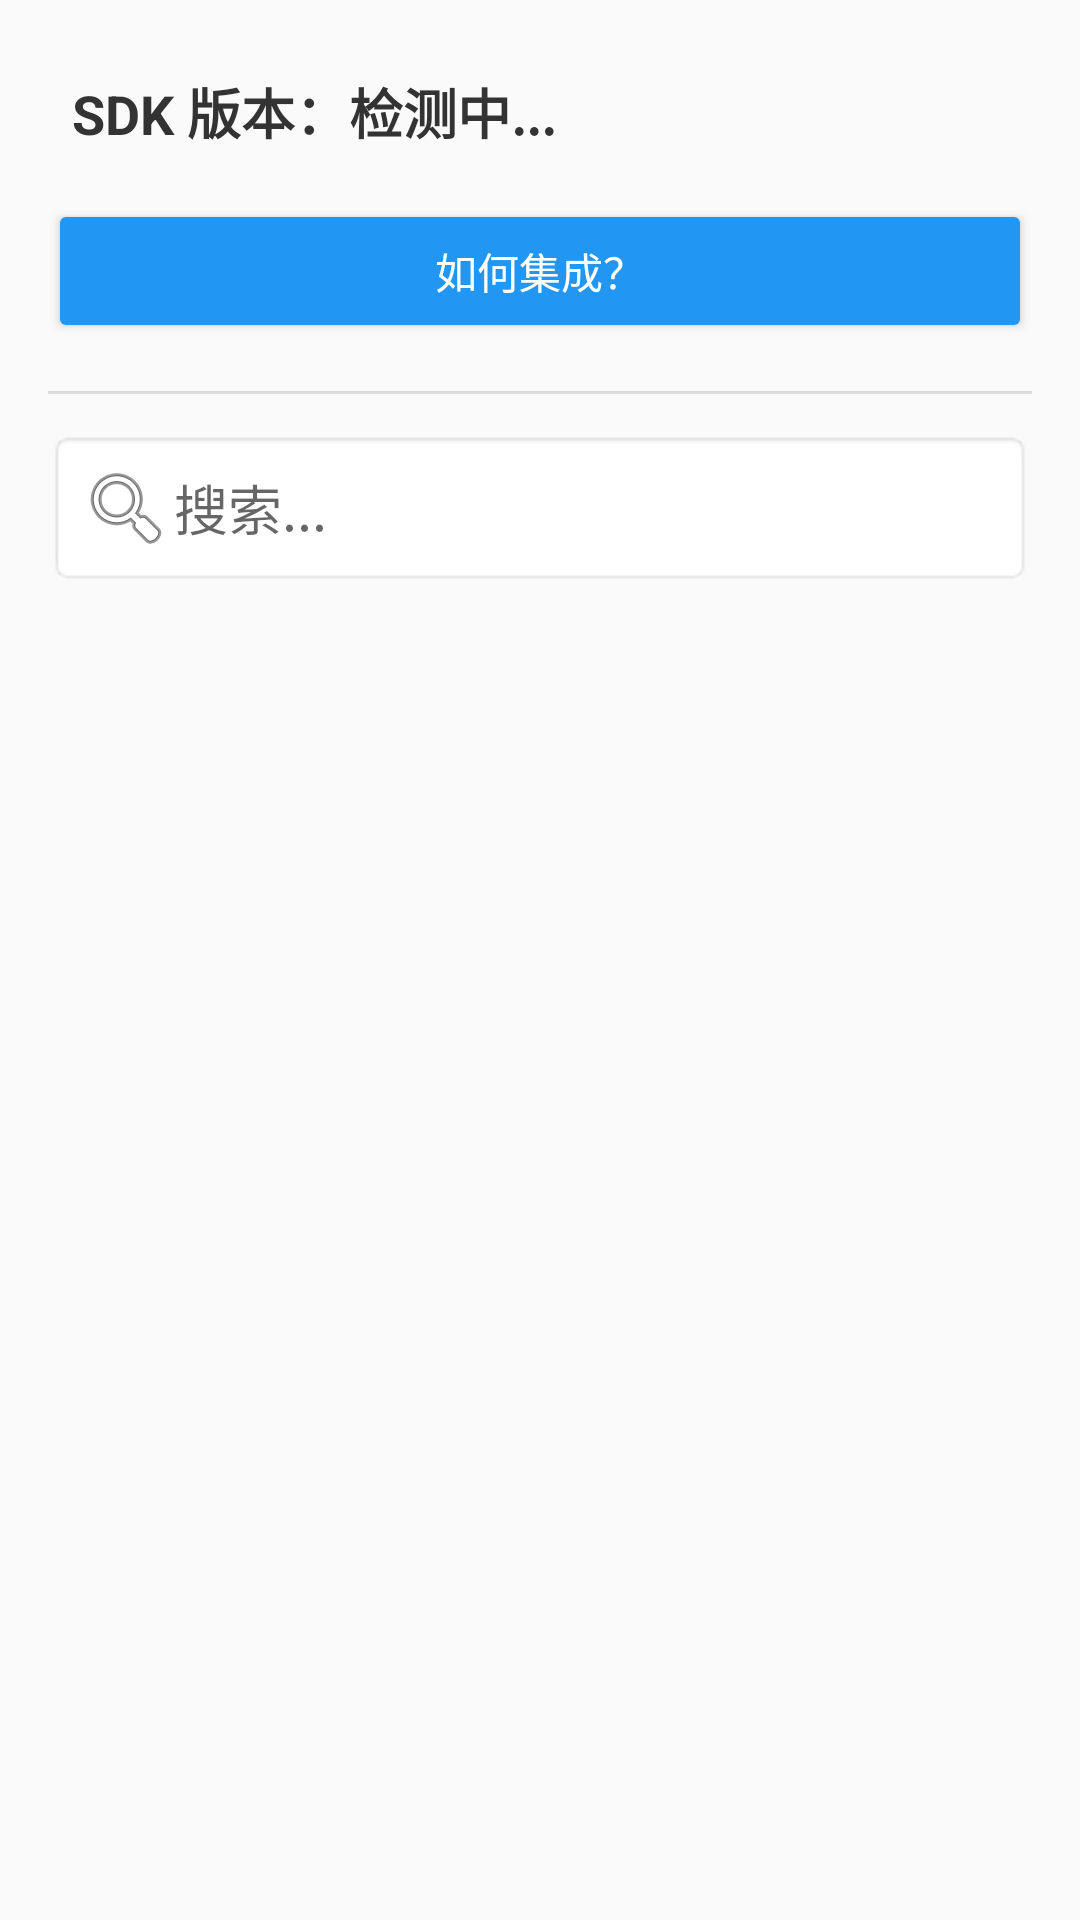

Layout XML and referenced resources for this Android screen:
<!-- AndroidManifest.xml: application theme Theme.AppCompat.Light.NoActionBar -->
<!-- res/layout/api_list_activity.xml -->
<?xml version="1.0" encoding="utf-8"?>
<LinearLayout xmlns:android="http://schemas.android.com/apk/res/android" android:layout_width="match_parent" android:layout_height="match_parent" android:orientation="vertical" android:padding="16dp" android:layout_gravity="center" android:gravity="center_vertical" android:background="#FAFAFA">
  <TextView android:id="@+id/tvSdkVersion" android:layout_width="match_parent" android:layout_height="wrap_content" android:padding="8dp" android:text="@string/api_sdk_version_detecting" android:textColor="#333333" android:textSize="18sp" android:textStyle="bold" />
  <Button android:id="@+id/btnHowToIntegrate" android:layout_width="match_parent" android:layout_height="wrap_content" android:layout_marginTop="8dp" android:backgroundTint="#2196F3" android:text="@string/api_how_to_integrate" android:textColor="#FFFFFF" />
  <View android:layout_width="match_parent" android:layout_height="1dp" android:layout_marginTop="16dp" android:background="#DDDDDD" />
  <EditText android:id="@+id/etSearch" android:layout_width="match_parent" android:layout_height="wrap_content" android:layout_marginTop="12dp" android:background="@android:drawable/editbox_background" android:hint="@string/api_search_hint" android:drawableStart="@android:drawable/ic_menu_search" android:padding="10dp" android:maxLines="1" android:inputType="text" />
  <androidx.recyclerview.widget.RecyclerView android:id="@+id/rvApiList" android:layout_width="match_parent" android:layout_height="0dp" android:layout_weight="1" android:layout_marginTop="8dp" android:layout_marginBottom="100dp" android:scrollbars="vertical" />
</LinearLayout>
<!-- resources referenced by this layout -->
<resources>
  <string name="api_how_to_integrate">如何集成？</string>
  <string name="api_sdk_version_detecting">SDK 版本：检测中...</string>
  <string name="api_search_hint">搜索...</string>
</resources>
